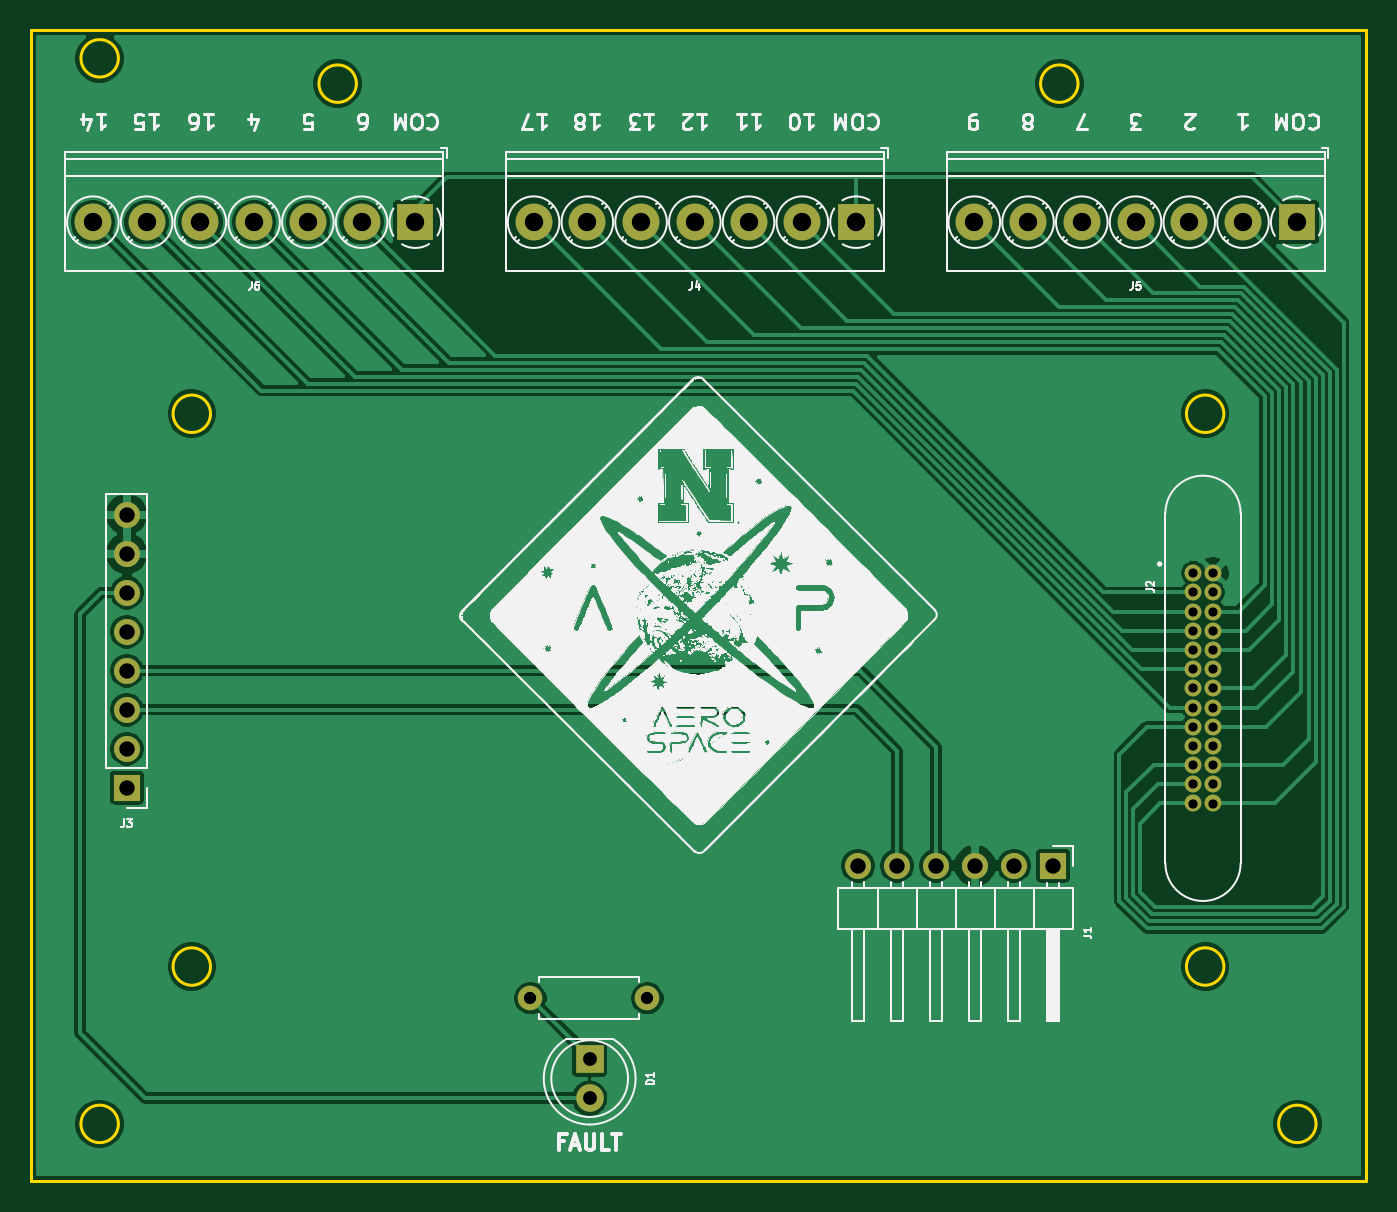
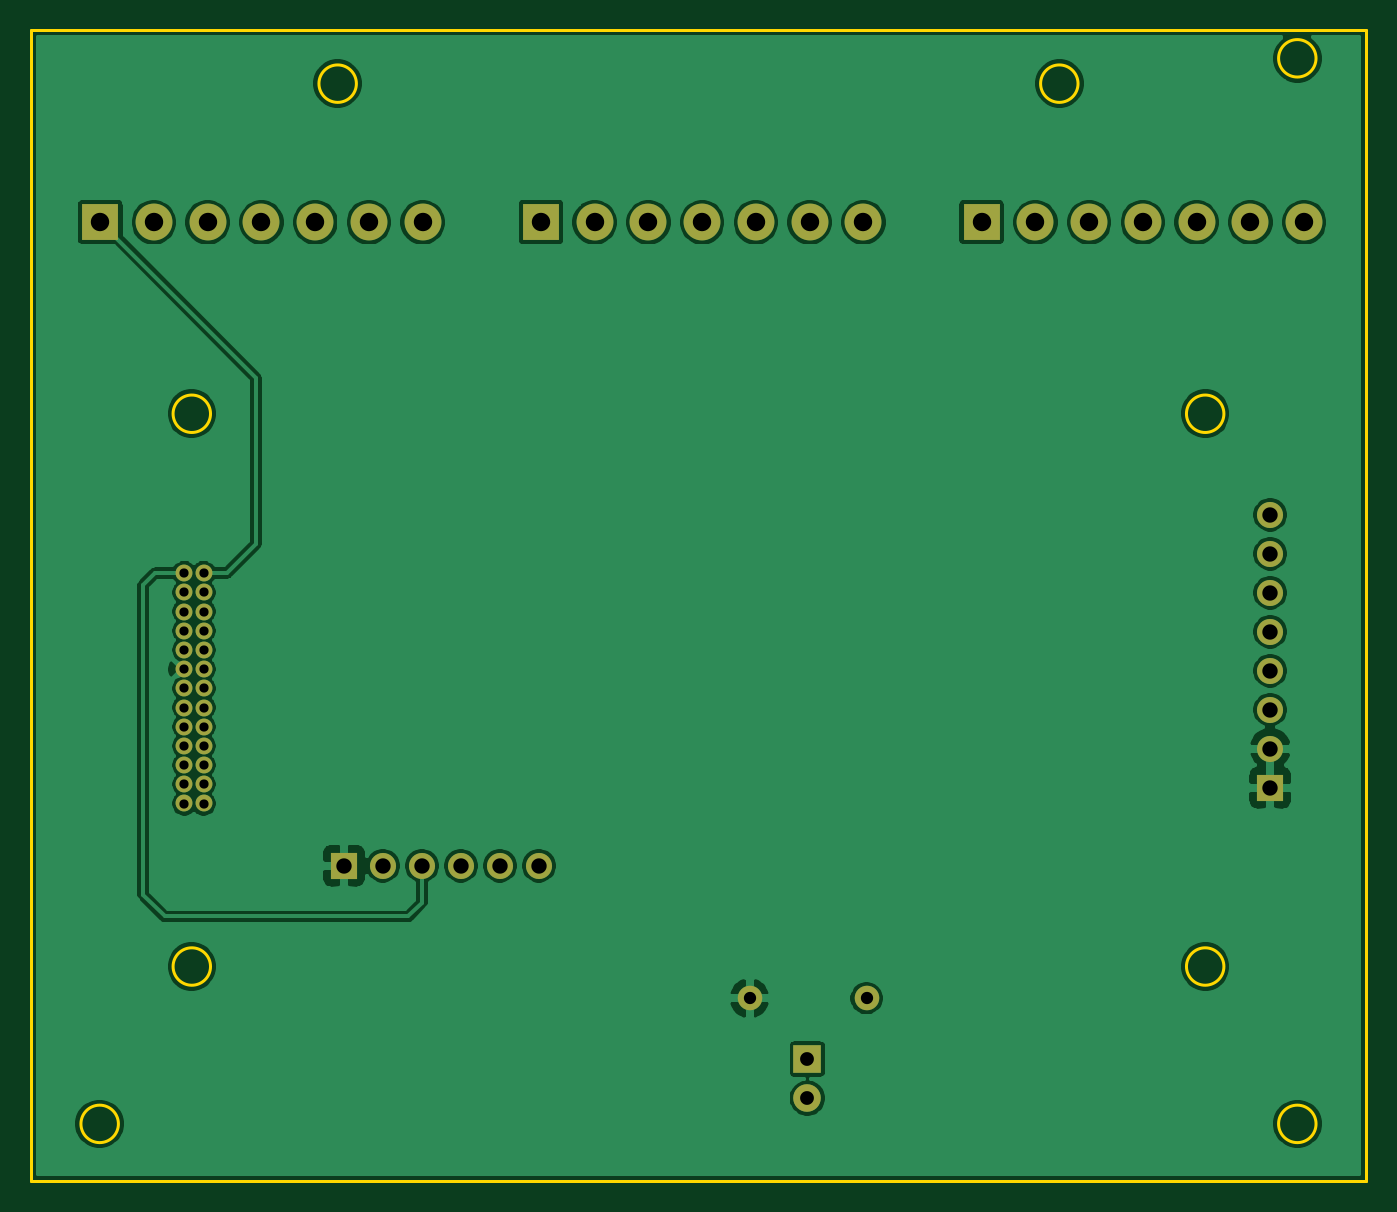
Circuit board: 11 layer files. Board 87.0 x 75.0 mm.
- bottom_copper: expansion_board-B_Cu.gbr (111224 bytes)
- bottom_mask: expansion_board-B_Mask.gbr (2563 bytes)
- paste: expansion_board-B_Paste.gbr (468 bytes)
- bottom_silk: expansion_board-B_SilkS.gbr (469 bytes)
- outline: expansion_board-Edge_Cuts.gbr (1394 bytes)
- top_copper: expansion_board-F_Cu.gbr (83777 bytes)
- top_mask: expansion_board-F_Mask.gbr (2563 bytes)
- paste: expansion_board-F_Paste.gbr (468 bytes)
- top_silk: expansion_board-F_SilkS.gbr (525388 bytes)
- drill: expansion_board-NPTH.drl (271 bytes)
- drill: expansion_board-PTH.drl (1273 bytes)

=== bottom_copper: expansion_board-B_Cu.gbr (111224 bytes, source omitted) ===
=== bottom_mask: expansion_board-B_Mask.gbr ===
%TF.GenerationSoftware,KiCad,Pcbnew,(5.1.10)-1*%
%TF.CreationDate,2022-12-02T20:43:51-06:00*%
%TF.ProjectId,expansion_board,65787061-6e73-4696-9f6e-5f626f617264,rev?*%
%TF.SameCoordinates,Original*%
%TF.FileFunction,Soldermask,Bot*%
%TF.FilePolarity,Negative*%
%FSLAX46Y46*%
G04 Gerber Fmt 4.6, Leading zero omitted, Abs format (unit mm)*
G04 Created by KiCad (PCBNEW (5.1.10)-1) date 2022-12-02 20:43:51*
%MOMM*%
%LPD*%
G01*
G04 APERTURE LIST*
%ADD10C,1.100000*%
%ADD11C,2.400000*%
%ADD12R,2.400000X2.400000*%
%ADD13O,1.600000X1.600000*%
%ADD14C,1.600000*%
%ADD15O,1.700000X1.700000*%
%ADD16R,1.700000X1.700000*%
%ADD17C,1.800000*%
%ADD18R,1.800000X1.800000*%
G04 APERTURE END LIST*
D10*
%TO.C,J2*%
X193020000Y-112409000D03*
X193020000Y-111159000D03*
X193020000Y-109909000D03*
X193020000Y-108659000D03*
X193020000Y-107409000D03*
X193020000Y-106159000D03*
X193020000Y-104909000D03*
X193020000Y-103659000D03*
X193020000Y-102409000D03*
X193020000Y-101159000D03*
X193020000Y-99909000D03*
X193020000Y-98659000D03*
X193020000Y-97409000D03*
X191770000Y-112409000D03*
X191770000Y-111159000D03*
X191770000Y-109909000D03*
X191770000Y-108659000D03*
X191770000Y-107409000D03*
X191770000Y-106159000D03*
X191770000Y-104909000D03*
X191770000Y-103659000D03*
X191770000Y-102409000D03*
X191770000Y-101159000D03*
X191770000Y-99909000D03*
X191770000Y-98659000D03*
X191770000Y-97409000D03*
%TD*%
D11*
%TO.C,J6*%
X120097000Y-74549000D03*
X123597000Y-74549000D03*
X127097000Y-74549000D03*
X130597000Y-74549000D03*
X134097000Y-74549000D03*
X137597000Y-74549000D03*
D12*
X141097000Y-74549000D03*
%TD*%
D11*
%TO.C,J5*%
X177501000Y-74549000D03*
X181001000Y-74549000D03*
X184501000Y-74549000D03*
X188001000Y-74549000D03*
X191501000Y-74549000D03*
X195001000Y-74549000D03*
D12*
X198501000Y-74549000D03*
%TD*%
D11*
%TO.C,J4*%
X148799000Y-74549000D03*
X152299000Y-74549000D03*
X155799000Y-74549000D03*
X159299000Y-74549000D03*
X162799000Y-74549000D03*
X166299000Y-74549000D03*
D12*
X169799000Y-74549000D03*
%TD*%
D13*
%TO.C,FAULT*%
X156210000Y-125095000D03*
D14*
X148590000Y-125095000D03*
%TD*%
D15*
%TO.C,J3*%
X122301000Y-93599000D03*
X122301000Y-96139000D03*
X122301000Y-98679000D03*
X122301000Y-101219000D03*
X122301000Y-103759000D03*
X122301000Y-106299000D03*
X122301000Y-108839000D03*
D16*
X122301000Y-111379000D03*
%TD*%
D15*
%TO.C,J1*%
X169926000Y-116459000D03*
X172466000Y-116459000D03*
X175006000Y-116459000D03*
X177546000Y-116459000D03*
X180086000Y-116459000D03*
D16*
X182626000Y-116459000D03*
%TD*%
D17*
%TO.C,D1*%
X152450800Y-131597400D03*
D18*
X152450800Y-129057400D03*
%TD*%
M02*

=== paste: expansion_board-B_Paste.gbr ===
%TF.GenerationSoftware,KiCad,Pcbnew,(5.1.10)-1*%
%TF.CreationDate,2022-12-02T20:43:51-06:00*%
%TF.ProjectId,expansion_board,65787061-6e73-4696-9f6e-5f626f617264,rev?*%
%TF.SameCoordinates,Original*%
%TF.FileFunction,Paste,Bot*%
%TF.FilePolarity,Positive*%
%FSLAX46Y46*%
G04 Gerber Fmt 4.6, Leading zero omitted, Abs format (unit mm)*
G04 Created by KiCad (PCBNEW (5.1.10)-1) date 2022-12-02 20:43:51*
%MOMM*%
%LPD*%
G01*
G04 APERTURE LIST*
G04 APERTURE END LIST*
M02*

=== bottom_silk: expansion_board-B_SilkS.gbr ===
%TF.GenerationSoftware,KiCad,Pcbnew,(5.1.10)-1*%
%TF.CreationDate,2022-12-02T20:43:51-06:00*%
%TF.ProjectId,expansion_board,65787061-6e73-4696-9f6e-5f626f617264,rev?*%
%TF.SameCoordinates,Original*%
%TF.FileFunction,Legend,Bot*%
%TF.FilePolarity,Positive*%
%FSLAX46Y46*%
G04 Gerber Fmt 4.6, Leading zero omitted, Abs format (unit mm)*
G04 Created by KiCad (PCBNEW (5.1.10)-1) date 2022-12-02 20:43:51*
%MOMM*%
%LPD*%
G01*
G04 APERTURE LIST*
G04 APERTURE END LIST*
M02*

=== outline: expansion_board-Edge_Cuts.gbr ===
%TF.GenerationSoftware,KiCad,Pcbnew,(5.1.10)-1*%
%TF.CreationDate,2022-12-02T20:43:51-06:00*%
%TF.ProjectId,expansion_board,65787061-6e73-4696-9f6e-5f626f617264,rev?*%
%TF.SameCoordinates,Original*%
%TF.FileFunction,Profile,NP*%
%FSLAX46Y46*%
G04 Gerber Fmt 4.6, Leading zero omitted, Abs format (unit mm)*
G04 Created by KiCad (PCBNEW (5.1.10)-1) date 2022-12-02 20:43:51*
%MOMM*%
%LPD*%
G01*
G04 APERTURE LIST*
%TA.AperFunction,Profile*%
%ADD10C,0.200000*%
%TD*%
G04 APERTURE END LIST*
D10*
X203037600Y-137026799D02*
X203037600Y-62026800D01*
X203037600Y-62026800D02*
X116037200Y-62026800D01*
X184256399Y-65526800D02*
G75*
G03*
X184256399Y-65526800I-1219199J0D01*
G01*
X199757200Y-133275877D02*
G75*
G03*
X199757200Y-133275877I-1220000J0D01*
G01*
X137256400Y-65526800D02*
G75*
G03*
X137256400Y-65526800I-1219200J0D01*
G01*
X116037200Y-137026799D02*
X203037200Y-137026799D01*
X193756400Y-123026799D02*
G75*
G03*
X193756400Y-123026799I-1219200J0D01*
G01*
X127756400Y-123026799D02*
G75*
G03*
X127756400Y-123026799I-1219200J0D01*
G01*
X127756400Y-87026800D02*
G75*
G03*
X127756400Y-87026800I-1219200J0D01*
G01*
X193756400Y-87026800D02*
G75*
G03*
X193756400Y-87026800I-1219200J0D01*
G01*
X121757200Y-133275877D02*
G75*
G03*
X121757200Y-133275877I-1220000J0D01*
G01*
X121756400Y-63876800D02*
G75*
G03*
X121756400Y-63876800I-1219200J0D01*
G01*
X116037200Y-62026800D02*
X116037200Y-137026799D01*
M02*

=== top_copper: expansion_board-F_Cu.gbr (83777 bytes, source omitted) ===
=== top_mask: expansion_board-F_Mask.gbr ===
%TF.GenerationSoftware,KiCad,Pcbnew,(5.1.10)-1*%
%TF.CreationDate,2022-12-02T20:43:51-06:00*%
%TF.ProjectId,expansion_board,65787061-6e73-4696-9f6e-5f626f617264,rev?*%
%TF.SameCoordinates,Original*%
%TF.FileFunction,Soldermask,Top*%
%TF.FilePolarity,Negative*%
%FSLAX46Y46*%
G04 Gerber Fmt 4.6, Leading zero omitted, Abs format (unit mm)*
G04 Created by KiCad (PCBNEW (5.1.10)-1) date 2022-12-02 20:43:51*
%MOMM*%
%LPD*%
G01*
G04 APERTURE LIST*
%ADD10C,1.100000*%
%ADD11C,2.400000*%
%ADD12R,2.400000X2.400000*%
%ADD13O,1.600000X1.600000*%
%ADD14C,1.600000*%
%ADD15O,1.700000X1.700000*%
%ADD16R,1.700000X1.700000*%
%ADD17C,1.800000*%
%ADD18R,1.800000X1.800000*%
G04 APERTURE END LIST*
D10*
%TO.C,J2*%
X193020000Y-112409000D03*
X193020000Y-111159000D03*
X193020000Y-109909000D03*
X193020000Y-108659000D03*
X193020000Y-107409000D03*
X193020000Y-106159000D03*
X193020000Y-104909000D03*
X193020000Y-103659000D03*
X193020000Y-102409000D03*
X193020000Y-101159000D03*
X193020000Y-99909000D03*
X193020000Y-98659000D03*
X193020000Y-97409000D03*
X191770000Y-112409000D03*
X191770000Y-111159000D03*
X191770000Y-109909000D03*
X191770000Y-108659000D03*
X191770000Y-107409000D03*
X191770000Y-106159000D03*
X191770000Y-104909000D03*
X191770000Y-103659000D03*
X191770000Y-102409000D03*
X191770000Y-101159000D03*
X191770000Y-99909000D03*
X191770000Y-98659000D03*
X191770000Y-97409000D03*
%TD*%
D11*
%TO.C,J6*%
X120097000Y-74549000D03*
X123597000Y-74549000D03*
X127097000Y-74549000D03*
X130597000Y-74549000D03*
X134097000Y-74549000D03*
X137597000Y-74549000D03*
D12*
X141097000Y-74549000D03*
%TD*%
D11*
%TO.C,J5*%
X177501000Y-74549000D03*
X181001000Y-74549000D03*
X184501000Y-74549000D03*
X188001000Y-74549000D03*
X191501000Y-74549000D03*
X195001000Y-74549000D03*
D12*
X198501000Y-74549000D03*
%TD*%
D11*
%TO.C,J4*%
X148799000Y-74549000D03*
X152299000Y-74549000D03*
X155799000Y-74549000D03*
X159299000Y-74549000D03*
X162799000Y-74549000D03*
X166299000Y-74549000D03*
D12*
X169799000Y-74549000D03*
%TD*%
D13*
%TO.C,FAULT*%
X156210000Y-125095000D03*
D14*
X148590000Y-125095000D03*
%TD*%
D15*
%TO.C,J3*%
X122301000Y-93599000D03*
X122301000Y-96139000D03*
X122301000Y-98679000D03*
X122301000Y-101219000D03*
X122301000Y-103759000D03*
X122301000Y-106299000D03*
X122301000Y-108839000D03*
D16*
X122301000Y-111379000D03*
%TD*%
D15*
%TO.C,J1*%
X169926000Y-116459000D03*
X172466000Y-116459000D03*
X175006000Y-116459000D03*
X177546000Y-116459000D03*
X180086000Y-116459000D03*
D16*
X182626000Y-116459000D03*
%TD*%
D17*
%TO.C,D1*%
X152450800Y-131597400D03*
D18*
X152450800Y-129057400D03*
%TD*%
M02*

=== paste: expansion_board-F_Paste.gbr ===
%TF.GenerationSoftware,KiCad,Pcbnew,(5.1.10)-1*%
%TF.CreationDate,2022-12-02T20:43:51-06:00*%
%TF.ProjectId,expansion_board,65787061-6e73-4696-9f6e-5f626f617264,rev?*%
%TF.SameCoordinates,Original*%
%TF.FileFunction,Paste,Top*%
%TF.FilePolarity,Positive*%
%FSLAX46Y46*%
G04 Gerber Fmt 4.6, Leading zero omitted, Abs format (unit mm)*
G04 Created by KiCad (PCBNEW (5.1.10)-1) date 2022-12-02 20:43:51*
%MOMM*%
%LPD*%
G01*
G04 APERTURE LIST*
G04 APERTURE END LIST*
M02*

=== top_silk: expansion_board-F_SilkS.gbr (525388 bytes, source omitted) ===
=== drill: expansion_board-NPTH.drl ===
M48
; DRILL file {KiCad (5.1.10)-1} date 12/02/22 20:43:52
; FORMAT={-:-/ absolute / inch / decimal}
; #@! TF.CreationDate,2022-12-02T20:43:52-06:00
; #@! TF.GenerationSoftware,Kicad,Pcbnew,(5.1.10)-1
; #@! TF.FileFunction,NonPlated,1,2,NPTH
FMAT,2
INCH
%
G90
G05
T0
M30

=== drill: expansion_board-PTH.drl ===
M48
; DRILL file {KiCad (5.1.10)-1} date 12/02/22 20:43:52
; FORMAT={-:-/ absolute / inch / decimal}
; #@! TF.CreationDate,2022-12-02T20:43:52-06:00
; #@! TF.GenerationSoftware,Kicad,Pcbnew,(5.1.10)-1
; #@! TF.FileFunction,Plated,1,2,PTH
FMAT,2
INCH
T1C0.0236
T2C0.0315
T3C0.0354
T4C0.0394
T5C0.0472
%
G90
G05
T1
X7.55Y-3.835
X7.55Y-3.8842
X7.55Y-3.9334
X7.55Y-3.9826
X7.55Y-4.0319
X7.55Y-4.0811
X7.55Y-4.1303
X7.55Y-4.1795
X7.55Y-4.2287
X7.55Y-4.2779
X7.55Y-4.3271
X7.55Y-4.3763
X7.55Y-4.4256
X7.5992Y-3.835
X7.5992Y-3.8842
X7.5992Y-3.9334
X7.5992Y-3.9826
X7.5992Y-4.0319
X7.5992Y-4.0811
X7.5992Y-4.1303
X7.5992Y-4.1795
X7.5992Y-4.2287
X7.5992Y-4.2779
X7.5992Y-4.3271
X7.5992Y-4.3763
X7.5992Y-4.4256
T2
X5.85Y-4.925
X6.15Y-4.925
T3
X6.002Y-5.081
X6.002Y-5.181
T4
X4.815Y-3.685
X4.815Y-3.785
X4.815Y-3.885
X4.815Y-3.985
X4.815Y-4.085
X4.815Y-4.185
X4.815Y-4.285
X4.815Y-4.385
X6.69Y-4.585
X6.79Y-4.585
X6.89Y-4.585
X6.99Y-4.585
X7.09Y-4.585
X7.19Y-4.585
T5
X4.7282Y-2.935
X4.866Y-2.935
X5.0038Y-2.935
X5.1416Y-2.935
X5.2794Y-2.935
X5.4172Y-2.935
X5.555Y-2.935
X5.8582Y-2.935
X5.996Y-2.935
X6.1338Y-2.935
X6.2716Y-2.935
X6.4094Y-2.935
X6.5472Y-2.935
X6.685Y-2.935
X6.9882Y-2.935
X7.126Y-2.935
X7.2638Y-2.935
X7.4016Y-2.935
X7.5394Y-2.935
X7.6772Y-2.935
X7.815Y-2.935
T0
M30

